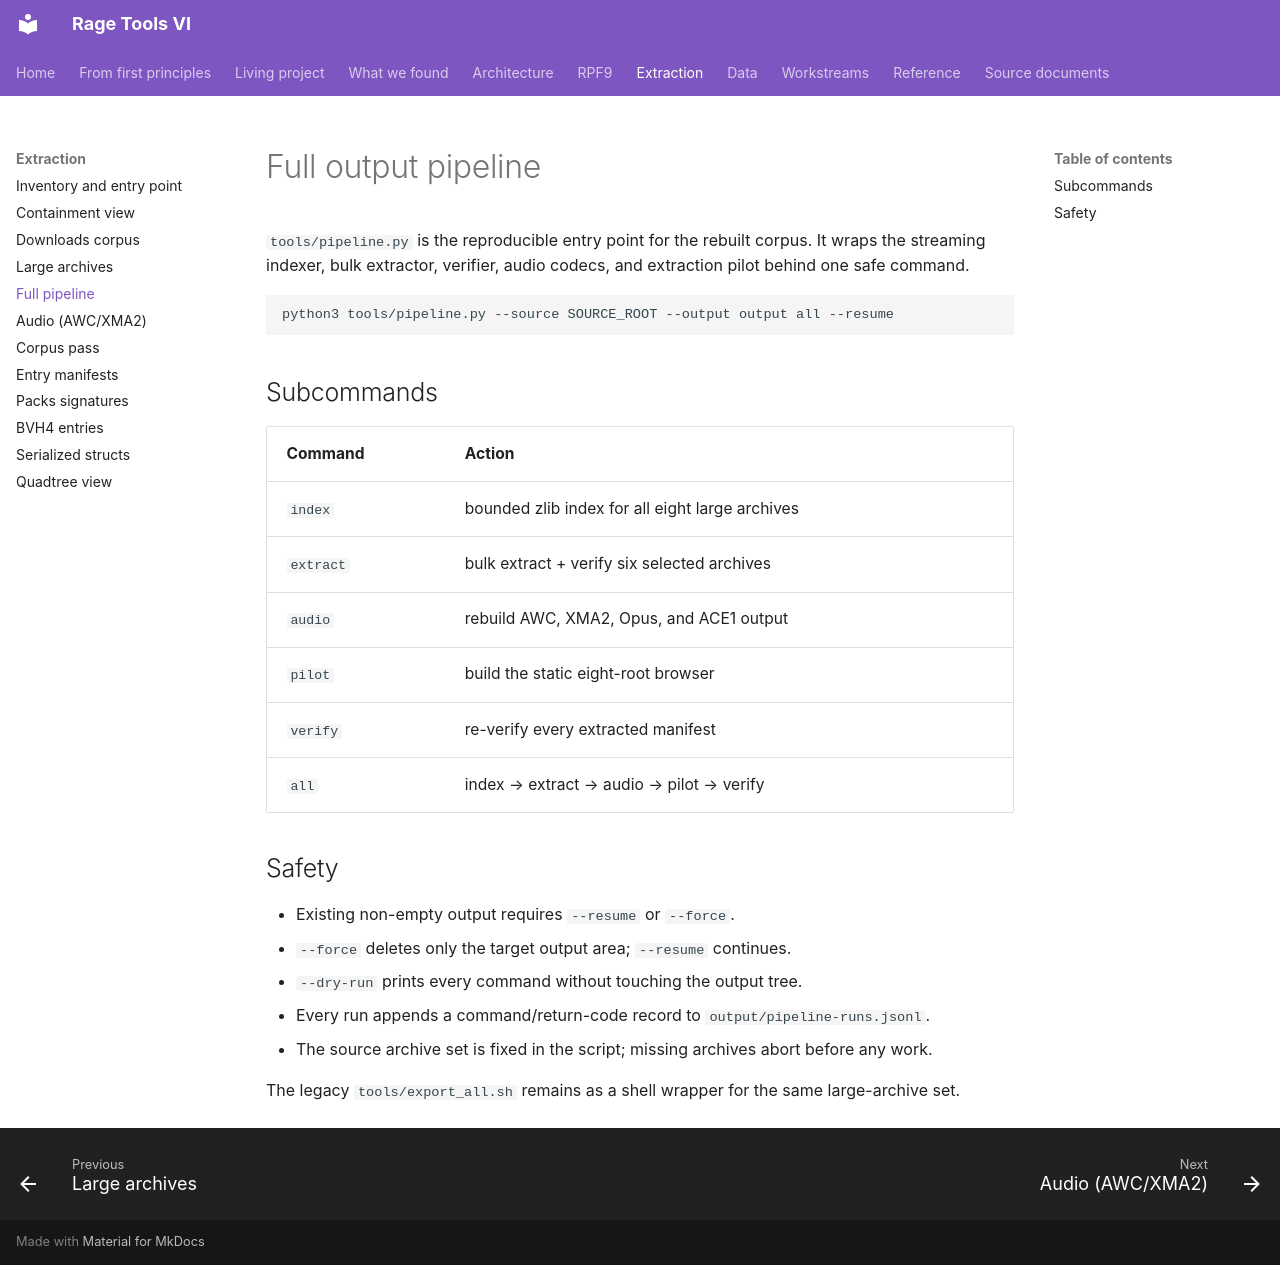

repository: vladbondarenko97/rage-tools-vi · page: extraction/pipeline/index.html · generator: mkdocs

# Full output pipeline

`tools/pipeline.py` is the reproducible entry point for the rebuilt corpus.
It wraps the streaming indexer, bulk extractor, verifier, audio codecs, and
extraction pilot behind one safe command.

```sh
python3 tools/pipeline.py --source SOURCE_ROOT --output output all --resume
```

## Subcommands

| Command | Action |
| --- | --- |
| `index` | bounded zlib index for all eight large archives |
| `extract` | bulk extract + verify six selected archives |
| `audio` | rebuild AWC, XMA2, Opus, and ACE1 output |
| `pilot` | build the static eight-root browser |
| `verify` | re-verify every extracted manifest |
| `all` | index → extract → audio → pilot → verify |

## Safety

- Existing non-empty output requires `--resume` or `--force`.
- `--force` deletes only the target output area; `--resume` continues.
- `--dry-run` prints every command without touching the output tree.
- Every run appends a command/return-code record to
  `output/pipeline-runs.jsonl`.
- The source archive set is fixed in the script; missing archives abort before
  any work.

The legacy `tools/export_all.sh` remains as a shell wrapper for the same
large-archive set.
